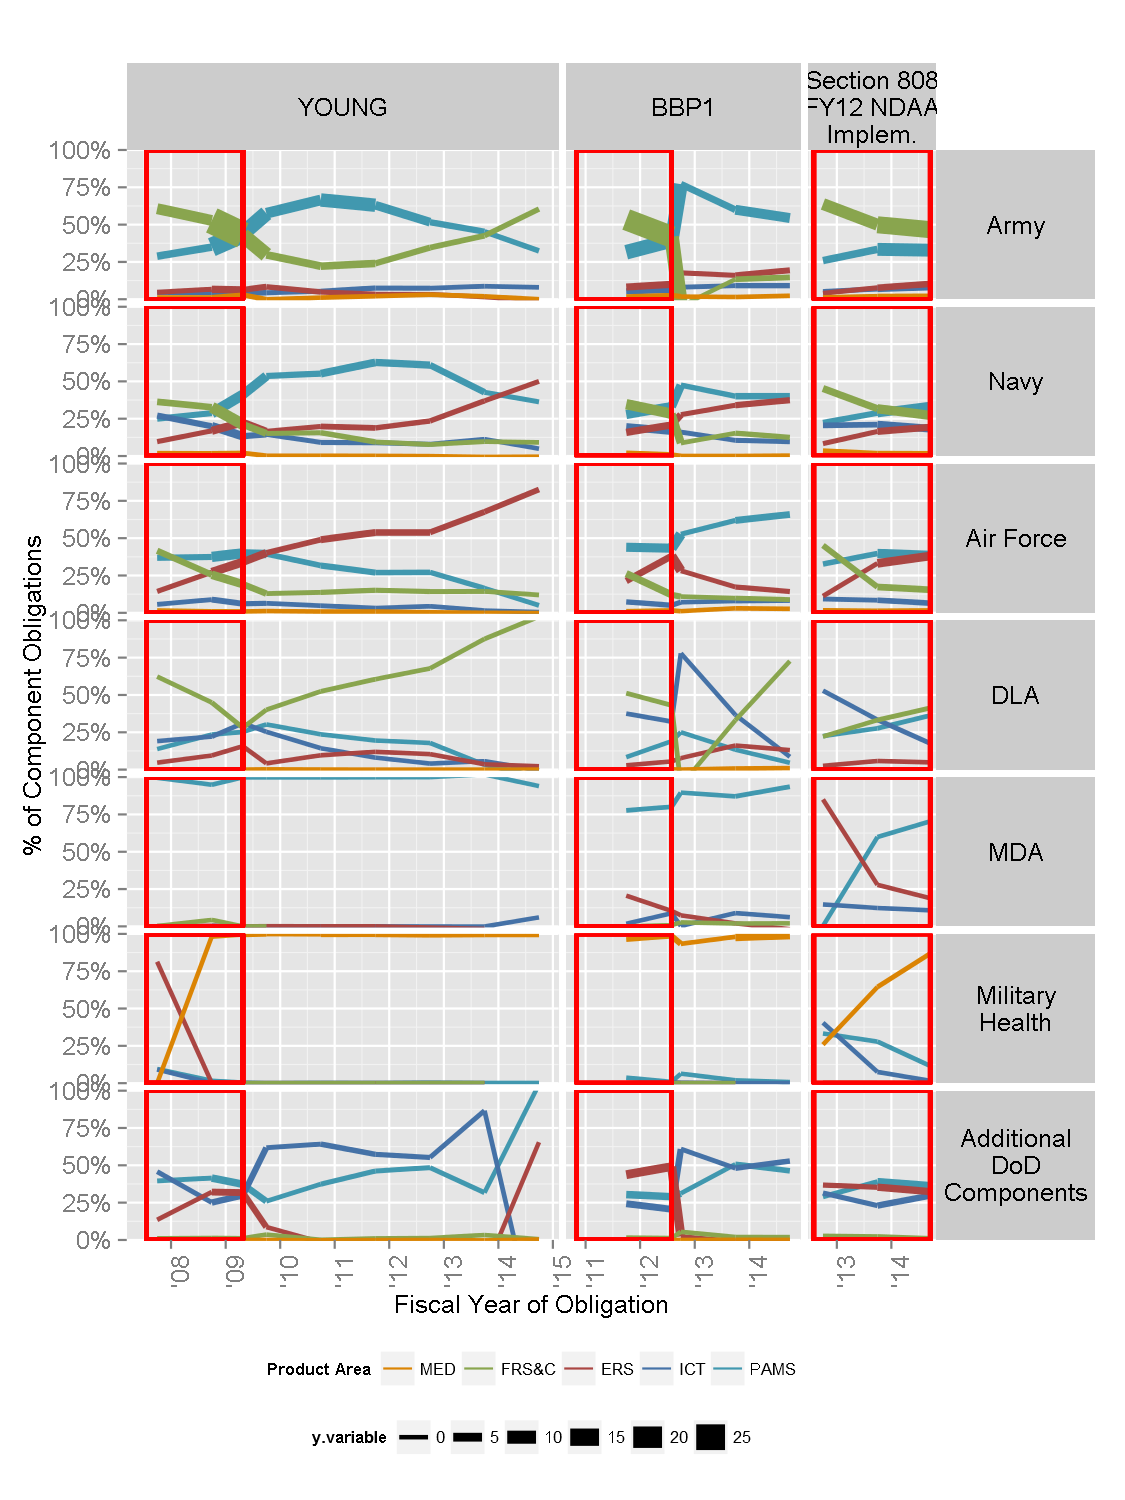

Values plotted in this chart, from the file beside it:
, Fiscal.Year, ProductOrServiceArea, SubCustomer.component, ATLpolicy, Obligation.2014
1, 2007-09-30, ERS, Army, YOUNG, 0.574
2, 2007-09-30, ERS, Navy, YOUNG, 0.6579
3, 2007-09-30, ERS, Air Force, YOUNG, 0.7259
4, 2007-09-30, ERS, DLA, YOUNG, 0.01519
5, 2007-09-30, ERS, MDA, YOUNG, 1.44999438769783e-05
6, 2007-09-30, ERS, Military?Health, YOUNG, 0.0006963
7, 2007-09-30, ERS, Additional?DoD?Components, YOUNG, 0.1389
8, 2007-09-30, FRS&C, Army, YOUNG, 7.46
9, 2007-09-30, FRS&C, Navy, YOUNG, 2.486
10, 2007-09-30, FRS&C, Air Force, YOUNG, 2.106
11, 2007-09-30, FRS&C, DLA, YOUNG, 0.2044
12, 2007-09-30, FRS&C, MDA, YOUNG, 1.59613873610955e-05
13, 2007-09-30, FRS&C, Additional?DoD?Components, YOUNG, 0.01183
14, 2007-09-30, ICT, Army, YOUNG, 0.5673
15, 2007-09-30, ICT, Navy, YOUNG, 1.855
16, 2007-09-30, ICT, Air Force, YOUNG, 0.2855
17, 2007-09-30, ICT, DLA, YOUNG, 0.06261
18, 2007-09-30, ICT, Military?Health, YOUNG, 7.81642159613874e-05
19, 2007-09-30, ICT, Additional?DoD?Components, YOUNG, 0.4723
20, 2007-09-30, MED, Army, YOUNG, 0.1455
21, 2007-09-30, MED, Navy, YOUNG, 0.1327
22, 2007-09-30, MED, Air Force, YOUNG, 0.07961
23, 2007-09-30, MED, DLA, YOUNG, 0.0007218
24, 2007-09-30, MED, Military?Health, YOUNG, 0
25, 2007-09-30, MED, Additional?DoD?Components, YOUNG, 0.000528
26, 2007-09-30, PAMS, Army, YOUNG, 3.545
27, 2007-09-30, PAMS, Navy, YOUNG, 1.708
28, 2007-09-30, PAMS, Air Force, YOUNG, 1.868
29, 2007-09-30, PAMS, DLA, YOUNG, 0.04514
30, 2007-09-30, PAMS, MDA, YOUNG, 0.006371
31, 2007-09-30, PAMS, Military?Health, YOUNG, 8.13671568077225e-05
32, 2007-09-30, PAMS, Additional?DoD?Components, YOUNG, 0.4081
33, 2008-09-30, ERS, Army, YOUNG, 3.295
34, 2008-09-30, ERS, Navy, YOUNG, 4.1
35, 2008-09-30, ERS, Air Force, YOUNG, 4.966
36, 2008-09-30, ERS, DLA, YOUNG, 0.1013
37, 2008-09-30, ERS, MDA, YOUNG, 0.0003308
38, 2008-09-30, ERS, Military?Health, YOUNG, 0.0002259
39, 2008-09-30, ERS, Additional?DoD?Components, YOUNG, 2.737
40, 2008-09-30, FRS&C, Army, YOUNG, 25.95
41, 2008-09-30, FRS&C, Navy, YOUNG, 7.942
42, 2008-09-30, FRS&C, Air Force, YOUNG, 4.655
43, 2008-09-30, FRS&C, DLA, YOUNG, 0.4824
44, 2008-09-30, FRS&C, MDA, YOUNG, 0.003498
45, 2008-09-30, FRS&C, Additional?DoD?Components, YOUNG, 0.1153
46, 2008-09-30, ICT, Army, YOUNG, 2.158
47, 2008-09-30, ICT, Navy, YOUNG, 4.84
48, 2008-09-30, ICT, Air Force, YOUNG, 1.619
49, 2008-09-30, ICT, DLA, YOUNG, 0.2369
50, 2008-09-30, ICT, MDA, YOUNG, 0.0002961
51, 2008-09-30, ICT, Military?Health, YOUNG, 7.19926247288503e-05
52, 2008-09-30, ICT, Additional?DoD?Components, YOUNG, 2.137
53, 2008-09-30, MED, Army, YOUNG, 0.6019
54, 2008-09-30, MED, Navy, YOUNG, 0.434
55, 2008-09-30, MED, Air Force, YOUNG, 0.1828
56, 2008-09-30, MED, DLA, YOUNG, 0.0008996
57, 2008-09-30, MED, Military?Health, YOUNG, 0.3821
58, 2008-09-30, MED, Additional?DoD?Components, YOUNG, 0.0006736
59, 2008-09-30, PAMS, Army, YOUNG, 17.16
60, 2008-09-30, PAMS, Navy, YOUNG, 6.982
... 497 more rows
